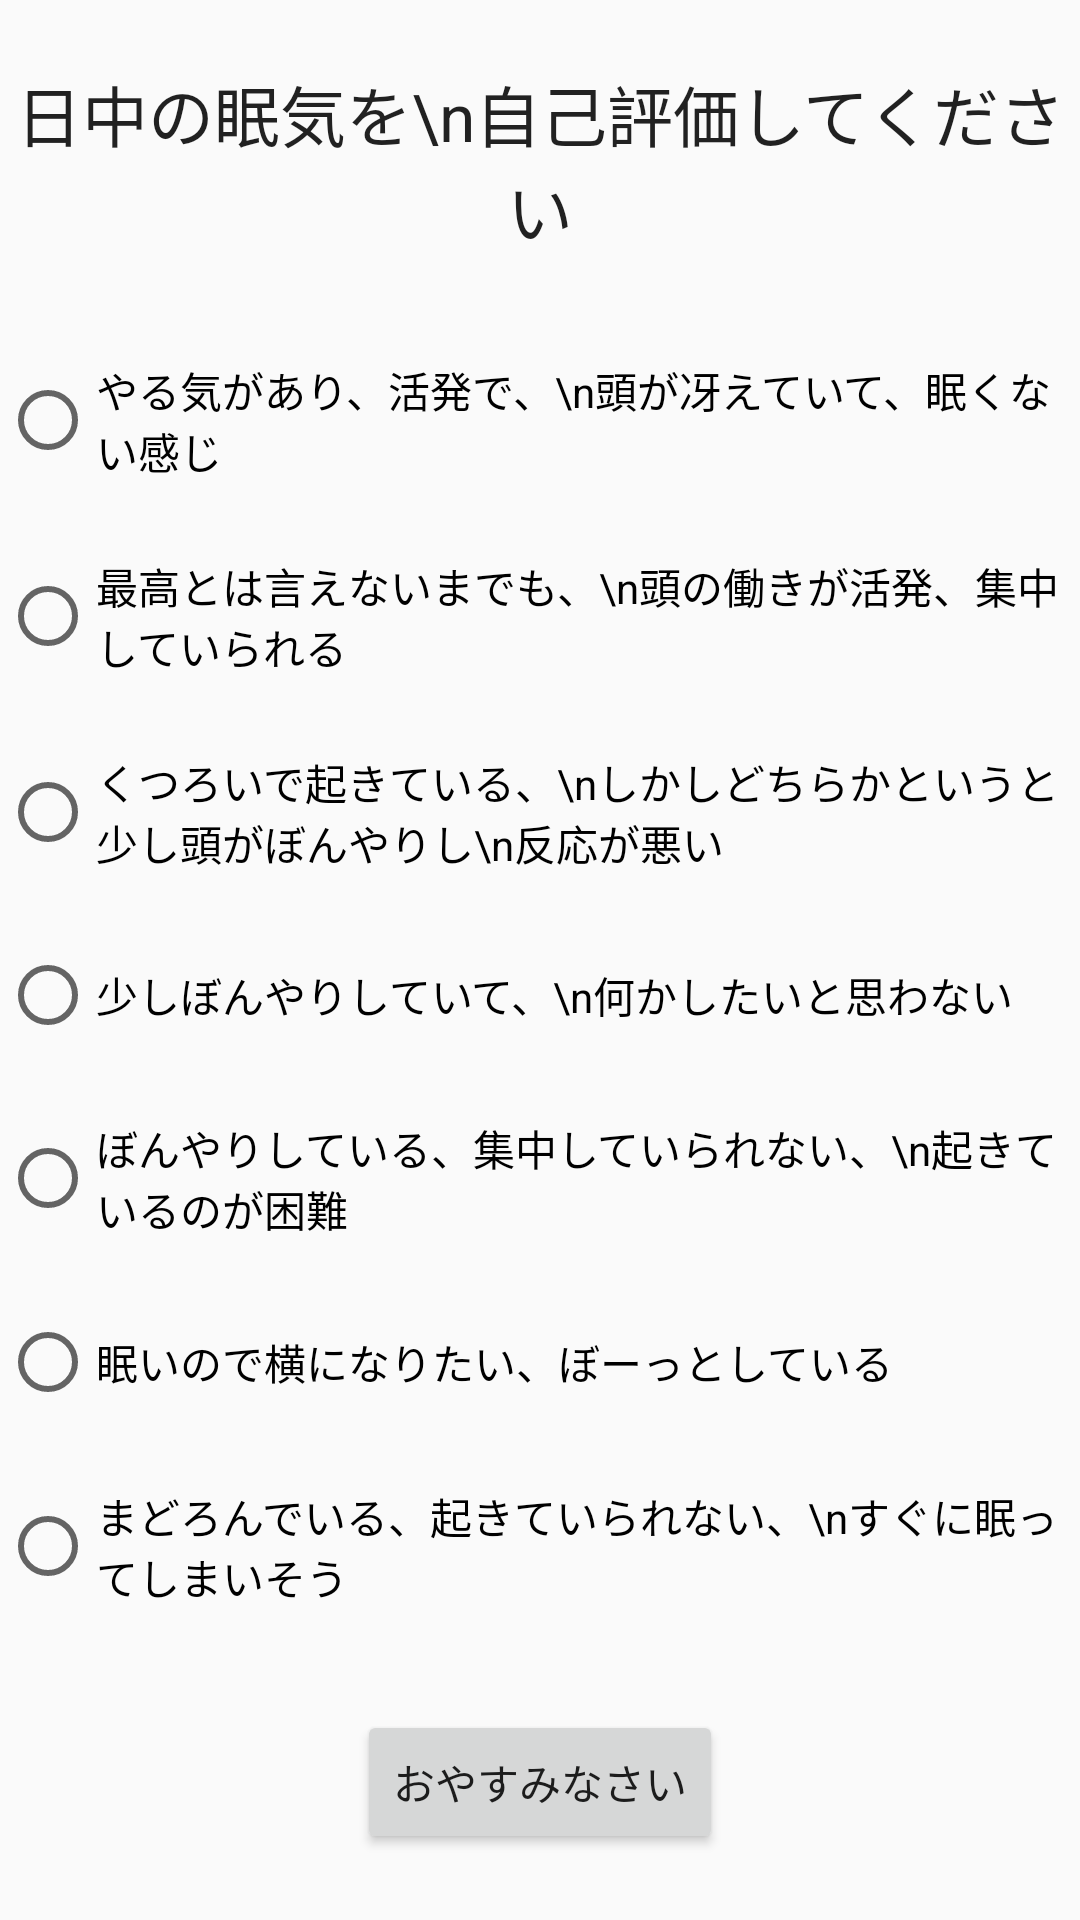

Layout XML and referenced resources for this Android screen:
<!-- AndroidManifest.xml: application theme MyTheme -->
<!-- res/layout/activity_stanford.xml -->
<?xml version="1.0" encoding="utf-8"?>
<LinearLayout xmlns:android="http://schemas.android.com/apk/res/android"
    android:orientation="vertical" android:layout_width="match_parent"
    android:layout_height="match_parent">

    <TextView
        android:layout_width="wrap_content"
        android:layout_height="wrap_content"
        android:textAppearance="?android:attr/textAppearanceLarge"
        android:text="日中の眠気を\n自己評価してください"
        android:id="@+id/textView7"
        android:layout_gravity="center"
        android:layout_weight="1"
        android:gravity="center" />

    <RadioGroup
        android:layout_width="wrap_content"
        android:layout_height="wrap_content"
        android:layout_gravity="center_horizontal"
        android:layout_weight="4"
        android:id="@+id/stanfordRadiogroup">

        <RadioButton
            android:layout_width="wrap_content"
            android:layout_height="wrap_content"
            android:text="やる気があり、活発で、\n頭が冴えていて、眠くない感じ"
            android:id="@+id/radioButton"
            android:checked="false"
            android:layout_weight="1" />

        <RadioButton
            android:layout_width="wrap_content"
            android:layout_height="wrap_content"
            android:text="最高とは言えないまでも、\n頭の働きが活発、集中していられる"
            android:id="@+id/radioButton2"
            android:checked="false"
            android:layout_weight="1" />

        <RadioButton
            android:layout_width="wrap_content"
            android:layout_height="wrap_content"
            android:text="くつろいで起きている、\nしかしどちらかというと少し頭がぼんやりし\n反応が悪い"
            android:id="@+id/radioButton3"
            android:checked="false"
            android:layout_weight="1" />

        <RadioButton
            android:layout_width="wrap_content"
            android:layout_height="wrap_content"
            android:text="少しぼんやりしていて、\n何かしたいと思わない"
            android:id="@+id/radioButton4"
            android:checked="false"
            android:layout_weight="1" />

        <RadioButton
            android:layout_width="wrap_content"
            android:layout_height="wrap_content"
            android:text="ぼんやりしている、集中していられない、\n起きているのが困難"
            android:id="@+id/radioButton5"
            android:checked="false"
            android:layout_weight="1" />

        <RadioButton
            android:layout_width="wrap_content"
            android:layout_height="wrap_content"
            android:text="眠いので横になりたい、ぼーっとしている"
            android:id="@+id/radioButton6"
            android:checked="false"
            android:layout_weight="1" />

        <RadioButton
            android:layout_width="wrap_content"
            android:layout_height="wrap_content"
            android:text="まどろんでいる、起きていられない、\nすぐに眠ってしまいそう"
            android:id="@+id/radioButton7"
            android:checked="false"
            android:layout_weight="1" />
    </RadioGroup>

    <LinearLayout
        android:orientation="vertical"
        android:layout_width="wrap_content"
        android:layout_height="wrap_content"
        android:layout_weight="1"
        android:layout_gravity="center"
        android:gravity="center">

        <Button
            android:layout_width="wrap_content"
            android:layout_height="wrap_content"
            android:text="おやすみなさい"
            android:id="@+id/button" />
    </LinearLayout>
</LinearLayout>
<!-- resources referenced by this layout -->
<resources>
  <style name="MyTheme" parent="Theme.AppCompat.Light.NoActionBar">
          <item name="android:colorPrimary">@color/primary_material_light</item>
          <item name="android:colorPrimaryDark">@color/primary_material_light</item>
          <item name="android:statusBarColor">@color/colorPrimaryDark</item>
      </style>
  <color name="colorPrimaryDark">#a9a8a8</color>
</resources>
